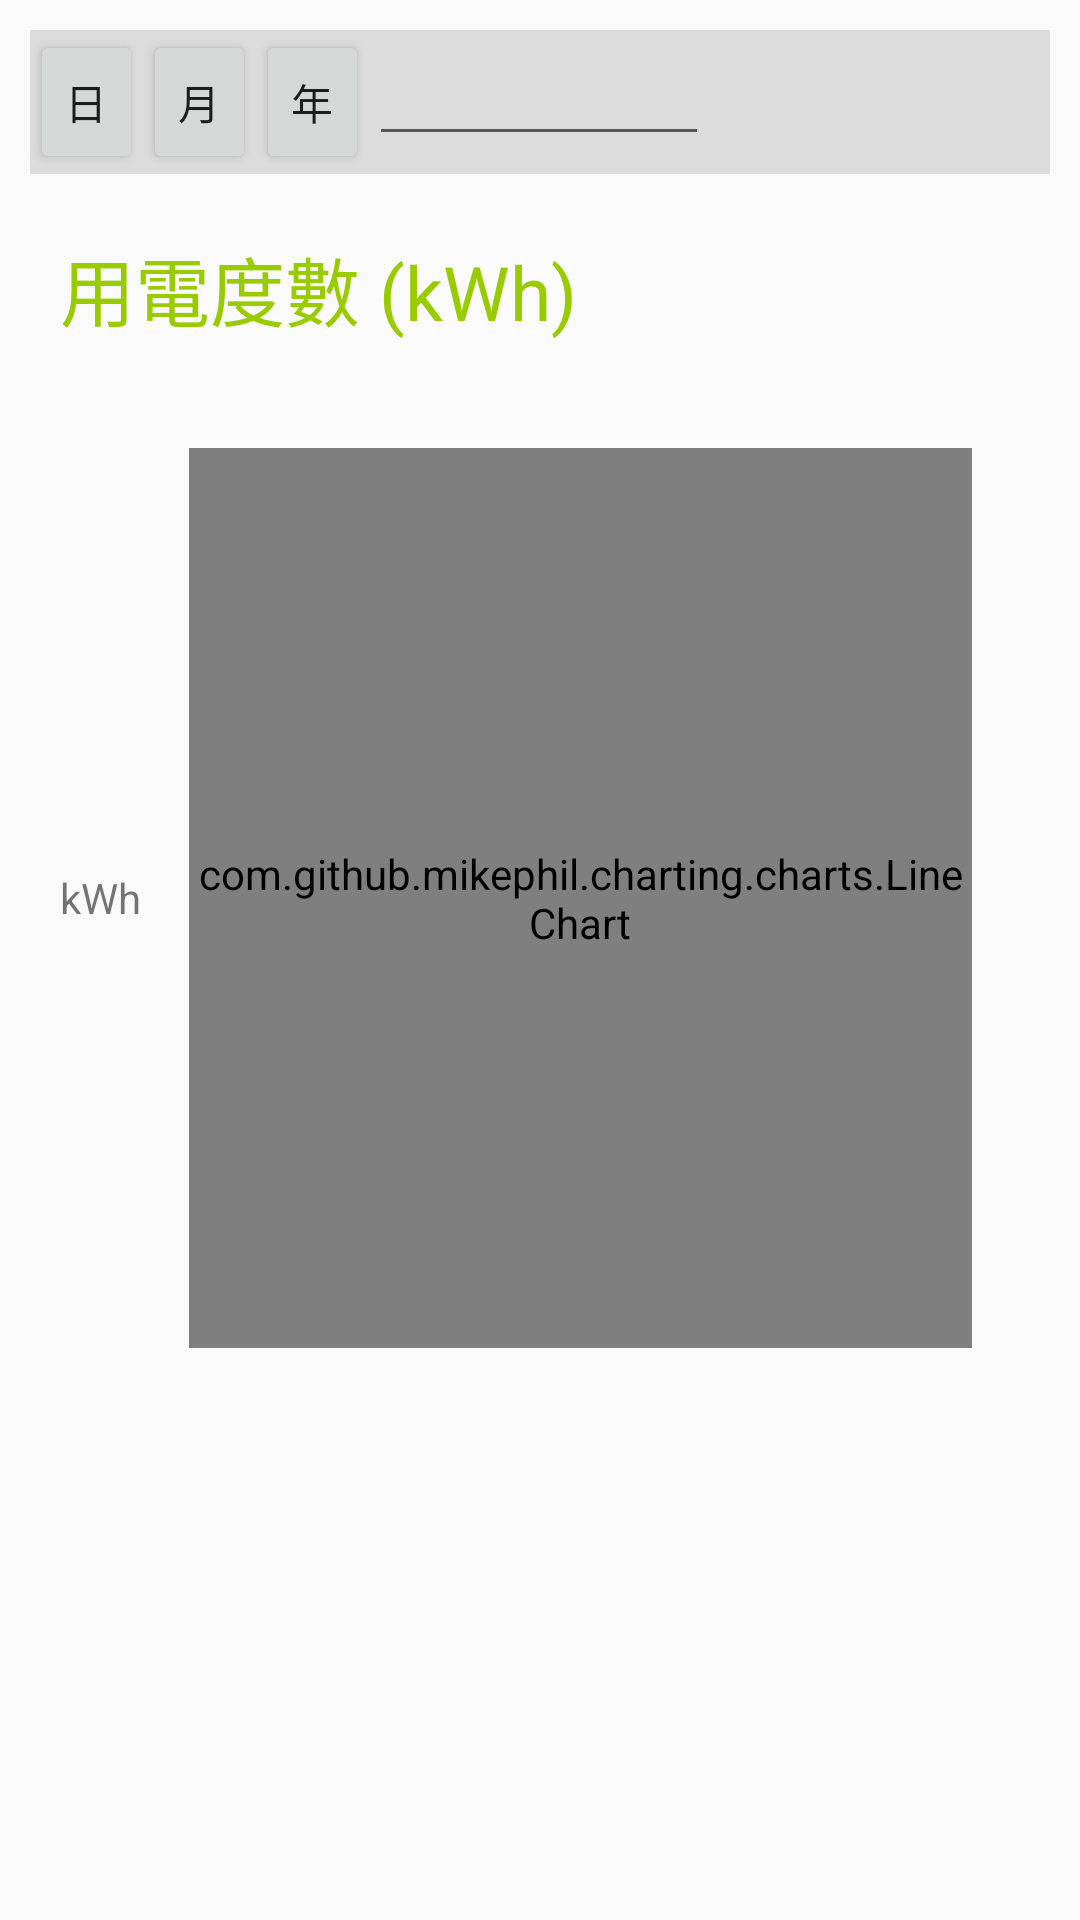

Reconstruct the res/layout file that produces this screen, plus the resources it refers to.
<!-- AndroidManifest.xml: application theme Theme.AppCompat.Light.NoActionBar -->
<!-- res/layout/activity_plug_history.xml -->
<?xml version="1.0" encoding="utf-8"?>
<LinearLayout xmlns:android="http://schemas.android.com/apk/res/android"
    xmlns:app="http://schemas.android.com/apk/res-auto"
    xmlns:tools="http://schemas.android.com/tools"
    android:layout_width="match_parent"
    android:layout_height="match_parent"
    android:orientation="vertical"
    tools:context=".MPchartActivity">

    <ScrollView
        android:layout_width="match_parent"
        android:layout_height="match_parent">
        <LinearLayout
            android:layout_width="match_parent"
            android:layout_height="wrap_content"
            android:orientation="vertical">

            <LinearLayout
                android:layout_width="match_parent"
                android:layout_height="wrap_content"
                android:layout_marginLeft="10dp"
                android:layout_marginRight="10dp"
                android:layout_marginTop="10dp"
                android:layout_weight="1"
                android:orientation="vertical">

                <LinearLayout
                    android:layout_width="match_parent"
                    android:layout_height="wrap_content"
                    android:background="?attr/colorControlHighlight"
                    android:orientation="horizontal">

                    <Button
                        android:layout_width="0dp"
                        android:layout_height="wrap_content"
                        android:layout_weight="1"
                        android:onClick="Dateset"
                        android:text="日" />

                    <Button
                        android:layout_width="0dp"
                        android:layout_height="wrap_content"
                        android:layout_weight="1"
                        android:onClick="Monthset"
                        android:text="月" />

                    <Button
                        android:layout_width="0dp"
                        android:layout_height="wrap_content"
                        android:layout_weight="1"
                        android:onClick="Yearset"
                        android:text="年" />

                    <EditText
                        android:id="@+id/tv_w_time"
                        android:layout_width="0dp"
                        android:layout_height="wrap_content"
                        android:layout_weight="3" />

                    <TextView
                        android:layout_width="0dp"
                        android:layout_height="wrap_content"
                        android:layout_weight="3" />
                </LinearLayout>

                <LinearLayout
                    android:layout_width="match_parent"
                    android:layout_height="wrap_content"
                    android:orientation="vertical">

                    <LinearLayout
                        android:layout_width="match_parent"
                        android:layout_height="match_parent"
                        android:layout_marginLeft="10dp"
                        android:layout_marginRight="10dp"
                        android:layout_marginTop="20dp"
                        android:layout_weight="1"
                        android:orientation="vertical">

                        <LinearLayout
                            android:layout_width="match_parent"
                            android:layout_height="wrap_content"
                            android:orientation="horizontal">

                            <TextView
                                android:layout_width="match_parent"
                                android:layout_height="wrap_content"
                                android:text="用電度數 (kWh)"
                                android:textColor="@android:color/holo_green_light"
                                android:textSize="25sp" />
                        </LinearLayout>

                        <LinearLayout
                            android:layout_width="match_parent"
                            android:layout_height="match_parent"
                            android:orientation="vertical">

                            <TextView
                                android:layout_width="match_parent"
                                android:layout_height="wrap_content" />

                            <LinearLayout
                                android:layout_width="match_parent"
                                android:layout_height="match_parent"
                                android:orientation="horizontal">

                                <TextView
                                    android:id="@+id/kwh"
                                    android:layout_width="wrap_content"
                                    android:layout_height="wrap_content"
                                    android:layout_gravity="center"
                                    android:gravity="center_vertical"
                                    android:text="kWh" />
                                
                                <com.github.mikephil.charting.charts.LineChart
                                    android:id="@+id/chart_sch_power"
                                    android:layout_width="match_parent"
                                    android:layout_height="300dp"
                                    android:layout_margin="16dp"
                                    android:background="#ffffff"
                                    android:visibility="visible" />
                            </LinearLayout>
                        </LinearLayout>
                    </LinearLayout>
                </LinearLayout>
            </LinearLayout>
        </LinearLayout>
    </ScrollView>
</LinearLayout>
<!-- resources referenced by this layout -->
<resources>

</resources>
